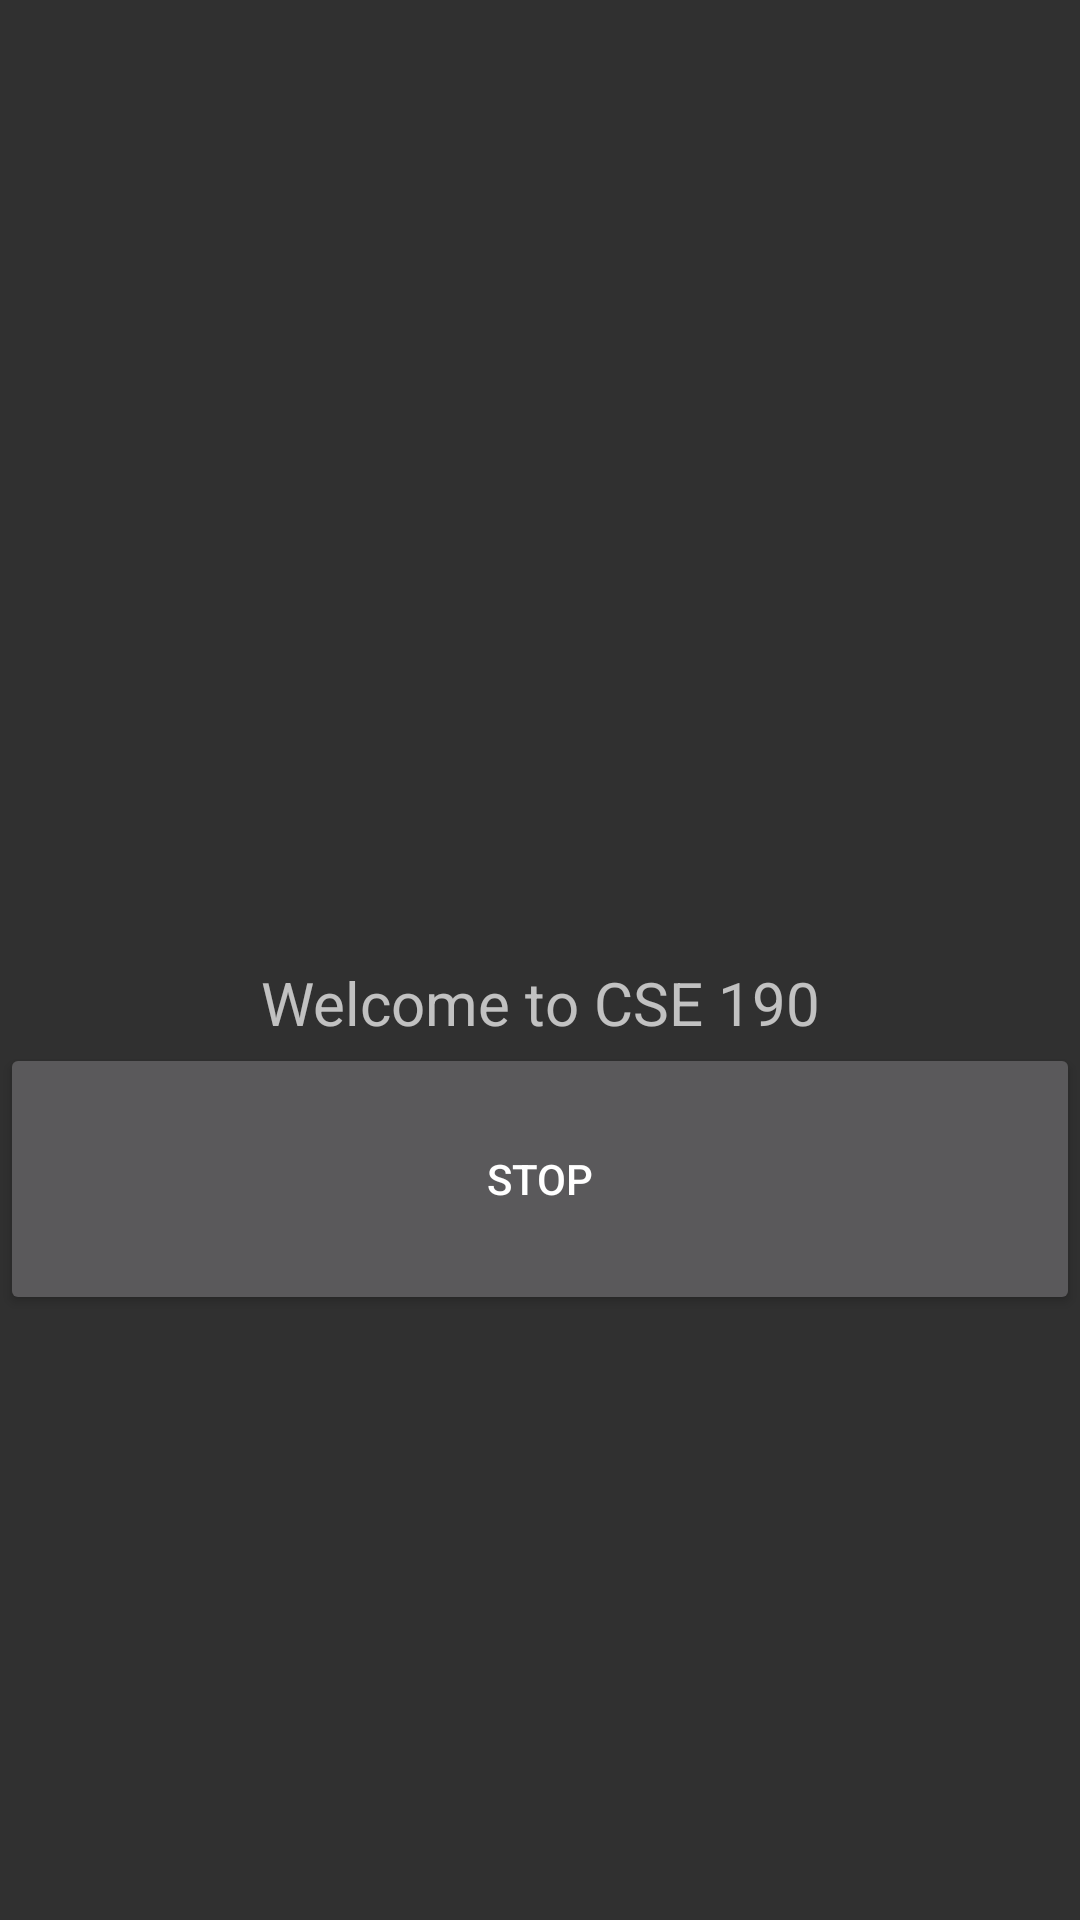

Write the Android layout XML for this screen, with the resource values it uses.
<!-- AndroidManifest.xml: application theme AppTheme -->
<!-- res/layout/send.xml -->
<?xml version="1.0" encoding="utf-8"?>
<LinearLayout xmlns:android="http://schemas.android.com/apk/res/android"
    android:layout_width="match_parent" android:layout_height="match_parent"
    android:orientation="vertical" android:weightSum="100">

    <ViewFlipper
        android:layout_width="wrap_content"
        android:layout_height="wrap_content"
        android:id="@+id/viewFlipper"
        android:layout_weight="30">
        <ImageView
            android:layout_width="200dp"
            android:layout_height="200dp"
            android:src="@mipmap/image1"
            android:id="@+id/image1"/>

        <ImageView
            android:layout_width="200dp"
            android:layout_height="200dp"
            android:src="@mipmap/image3"
            />
        <ImageView
            android:layout_width="200dp"
            android:layout_height="200dp"
            android:src="@mipmap/images2"
            android:id="@+id/image2"/>

        <ImageView
            android:layout_width="200dp"
            android:layout_height="200dp"
            android:src="@mipmap/image3" />
    </ViewFlipper>

    <TextView
        android:text="@string/title"
        android:layout_width="fill_parent"
        android:layout_height="wrap_content"
        android:id="@+id/checkresult"
        android:textSize="20dp"
        android:layout_gravity="right"
        android:gravity="center"
        />

    <Button
        android:layout_width="match_parent"
        android:layout_height="10dp"
        android:id="@+id/VFB" android:layout_weight="20"
        android:text="STOP"/>



</LinearLayout>
<!-- resources referenced by this layout -->
<resources>
  <!-- mipmap image3: png bitmap (mipmap-hdpi, 31828 bytes) -->
  <!-- mipmap images2: jpeg bitmap (mipmap-hdpi, 11713 bytes) -->
  <string name="title">Welcome to CSE 190</string>
  <style name="AppTheme" parent="Theme.AppCompat">
  
  
      </style>
</resources>
